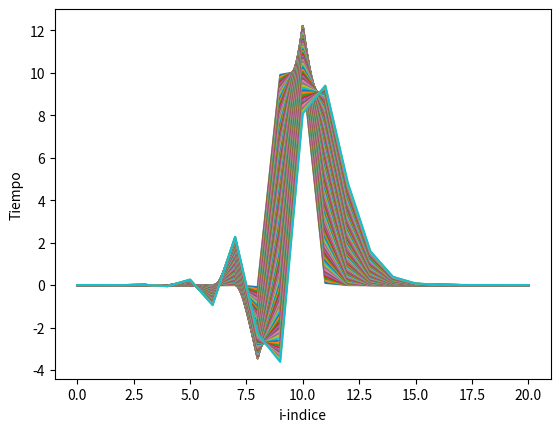

Source code (Python):
# -*- coding: utf-8 -*-
"""
Created on Tue Apr 24 13:19:17 2018

[redacted]
"""

import numpy as np
import matplotlib.pyplot as plt

N=20
dimt=100
deltat=0.01; deltax=0.5; u=1.; t=0.
C=u*(deltat/deltax)

T=np.zeros(N+1); T[9:11]=10
Tnew=np.zeros(N+1)

plt.close('all')
#plt.pause(0.01)

for n in range(dimt):
    for i in range(1,N): #para que no me coja los elementos 0 ni N ya que vienen fijados por la condición de frontera
        Tnew[i]=T[i]-C/2*(T[i+1]-T[i-1])
        
    Tnew[0]=0
    Tnew[N]=0
    T=np.copy(Tnew) 
    
    if n%1==0: #cuando el resto de n entre 10 es igual a cero el bucle se activa (asi dibuja solo para n múltiplo de 10)
        plt.figure(1);
        plt.plot(T)
        plt.pause(0.01)
        plt.show

plt.xlabel('i-indice')
plt.ylabel('Tiempo')